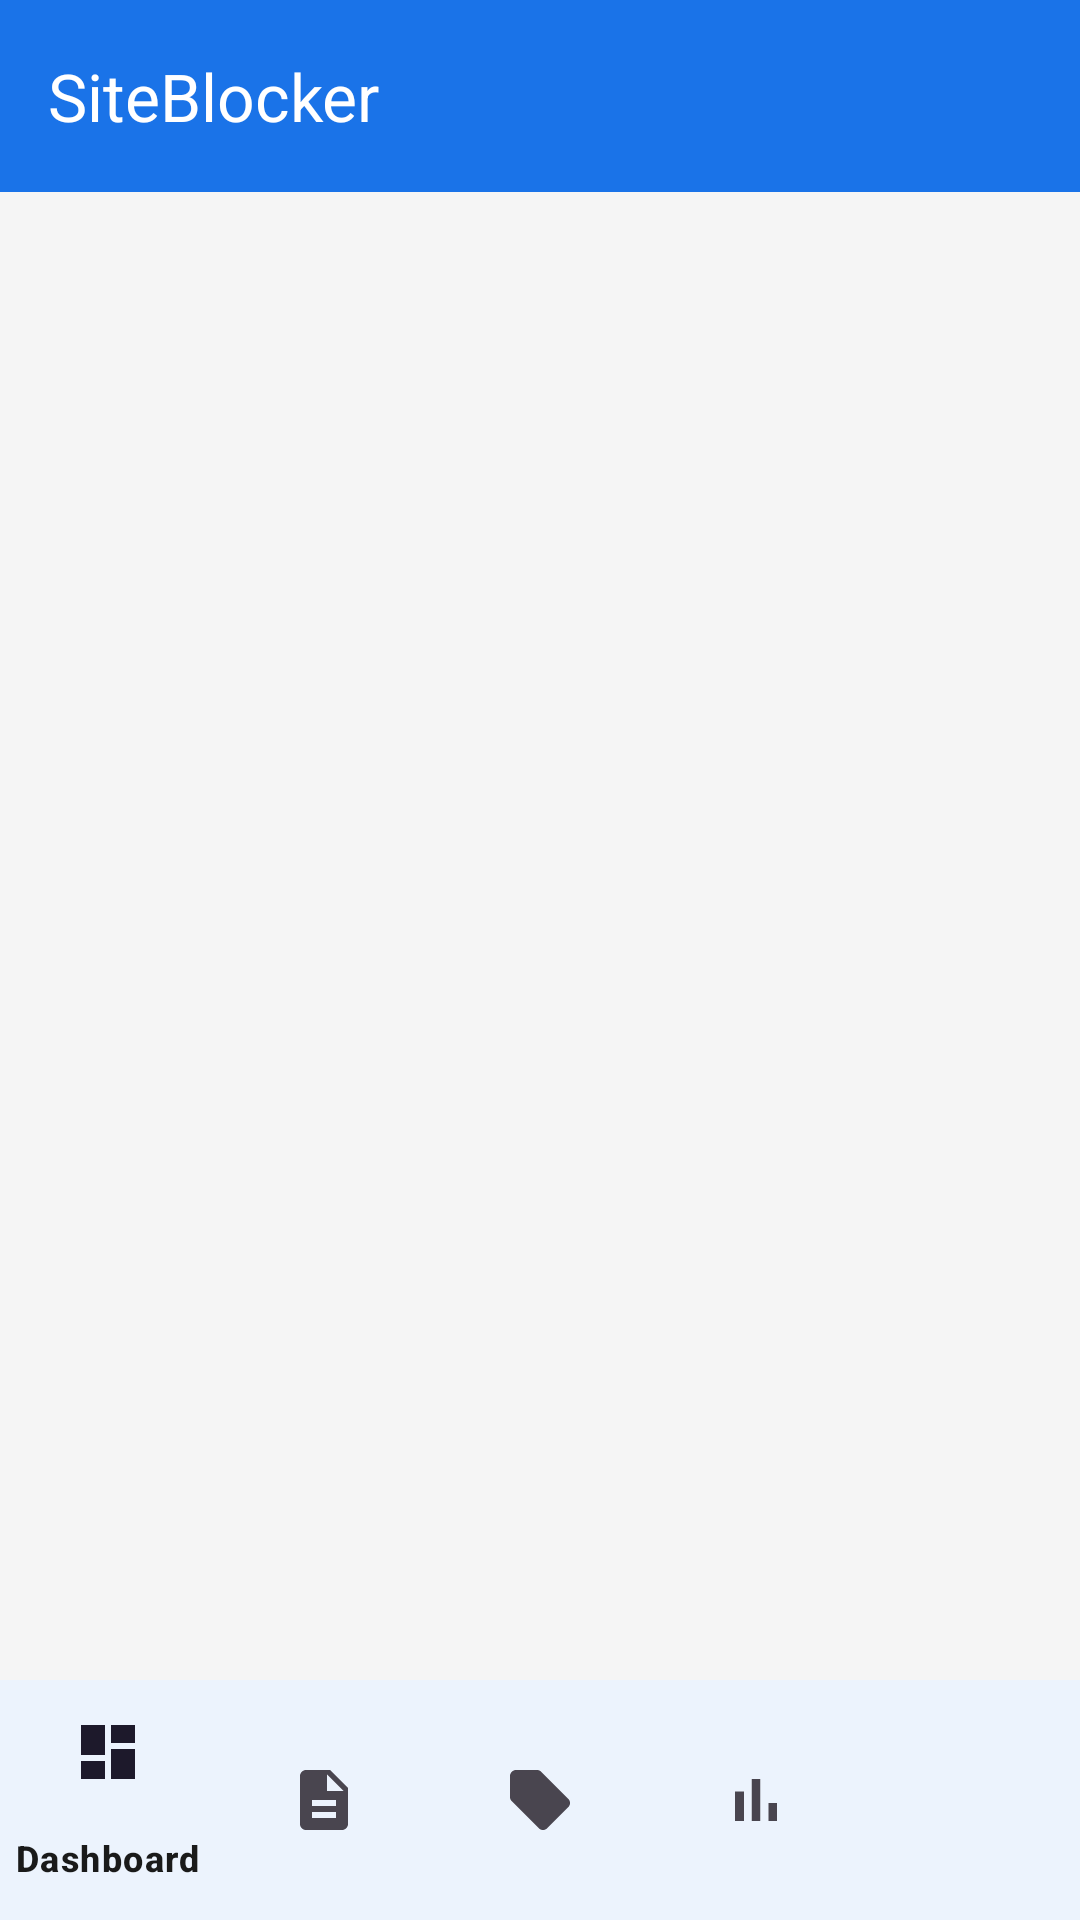

Produce the Android XML layout that renders to this screen, including the resource entries it uses.
<!-- AndroidManifest.xml: activity theme Theme.SiteBlocker -->
<!-- res/layout/activity_main.xml -->
<?xml version="1.0" encoding="utf-8"?>
<androidx.coordinatorlayout.widget.CoordinatorLayout xmlns:android="http://schemas.android.com/apk/res/android"
    xmlns:app="http://schemas.android.com/apk/res-auto"
    android:layout_width="match_parent"
    android:layout_height="match_parent"
    android:background="@color/background">

    <com.google.android.material.appbar.MaterialToolbar
        android:id="@+id/toolbar"
        android:layout_width="match_parent"
        android:layout_height="?attr/actionBarSize"
        android:background="@color/primary"
        android:elevation="4dp"
        app:titleTextColor="@color/white"
        app:title="@string/app_name" />

    <FrameLayout
        android:id="@+id/fragmentContainer"
        android:layout_width="match_parent"
        android:layout_height="match_parent"
        android:layout_marginTop="?attr/actionBarSize"
        android:layout_marginBottom="56dp" />

    <com.google.android.material.bottomnavigation.BottomNavigationView
        android:id="@+id/bottomNav"
        android:layout_width="match_parent"
        android:layout_height="wrap_content"
        android:layout_gravity="bottom"
        android:background="@color/surface"
        app:menu="@menu/bottom_nav_menu" />

</androidx.coordinatorlayout.widget.CoordinatorLayout>
<!-- resources referenced by this layout -->
<resources>
  <color name="background">#F5F5F5</color>
  <color name="primary">#1A73E8</color>
  <color name="surface">#FFFFFF</color>
  <color name="white">#FFFFFF</color>
  <string name="app_name">SiteBlocker</string>
  <style name="Theme.SiteBlocker" parent="Theme.Material3.DayNight.NoActionBar">
          <item name="colorPrimary">@color/primary</item>
          <item name="colorOnPrimary">@color/white</item>
          <item name="colorSecondary">@color/primary_dark</item>
          <item name="colorSurface">@color/surface</item>
          <item name="colorOnSurface">@color/text_primary</item>
          <item name="android:statusBarColor">@color/primary_dark</item>
          <item name="android:windowBackground">@color/background</item>
      </style>
  <color name="primary_dark">#0D47A1</color>
  <color name="text_primary">#1A1A1A</color>
</resources>
